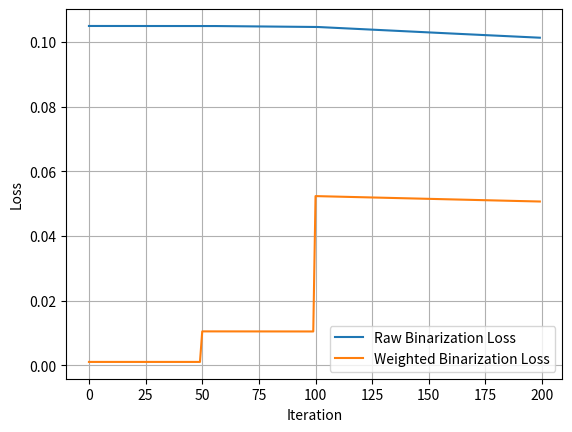

Python code for this plot:
import numpy as np
import matplotlib.pyplot as plt
from scipy import signal


# =========================================================
# 1. Build 2D grid
# =========================================================

N = 21

x = np.linspace(-1, 1, N)
y = np.linspace(-1, 1, N)

X, Y = np.meshgrid(x, y)


# =========================================================
# 2. Define target pattern
# =========================================================

target = (
    (np.abs(X) <= 0.3) &
    (np.abs(Y) <= 0.2)
).astype(float)


# =========================================================
# 3. Define optical PSF
# =========================================================

sigma = 0.12

psf = np.exp(
    -(X**2 + Y**2) / (2 * sigma**2)
)

psf = psf / np.sum(psf)


# =========================================================
# 4. Sigmoid
#    Z -> continuous mask
# =========================================================

def sigmoid(z):
    return 1 / (1 + np.exp(-z))


# =========================================================
# 5. Soft resist model
# =========================================================

def soft_resist(aerial, threshold=0.5, beta=20):

    return 1 / (
        1 + np.exp(
            -beta * (aerial - threshold)
        )
    )


# =========================================================
# 6. Forward model
#
#    Z
#    ↓
#    Mask
#    ↓
#    Aerial image
#    ↓
#    Resist
# =========================================================

def forward(Z):

    mask = sigmoid(Z)

    aerial = signal.fftconvolve(
        mask,
        psf,
        mode="same"
    )

    resist = soft_resist(
        aerial,
        threshold=0.5,
        beta=20
    )

    return mask, aerial, resist


# =========================================================
# 7. Printing loss
# =========================================================

def print_loss_function(resist):

    return np.mean(
        (resist - target) ** 2
    )


# =========================================================
# 8. TV loss
#
#    Penalize abrupt changes between neighboring pixels
# =========================================================

def tv_loss(mask, eps=1e-6):

    dx = mask[:, 1:] - mask[:, :-1]
    dy = mask[1:, :] - mask[:-1, :]

    tv_x = np.mean(
        np.sqrt(dx**2 + eps)
    )

    tv_y = np.mean(
        np.sqrt(dy**2 + eps)
    )

    return tv_x + tv_y


# =========================================================
# 9. TV gradient with respect to mask
# =========================================================

def tv_gradient(mask, eps=1e-6):

    dx = mask[:, 1:] - mask[:, :-1]
    dy = mask[1:, :] - mask[:-1, :]

    grad = np.zeros_like(mask)

    gx = dx / np.sqrt(dx**2 + eps)
    gx = gx / dx.size

    grad[:, 1:] += gx
    grad[:, :-1] -= gx

    gy = dy / np.sqrt(dy**2 + eps)
    gy = gy / dy.size

    grad[1:, :] += gy
    grad[:-1, :] -= gy

    return grad


# =========================================================
# 10. Binarization loss
#
#     Small near 0 or 1
#     Large near 0.5
# =========================================================

def binarization_loss(mask):

    return np.mean(
        mask * (1 - mask)
    )


# =========================================================
# 11. Binarization gradient with respect to mask
#
#     d/dM [M(1-M)] = 1 - 2M
# =========================================================

def binarization_gradient(mask):

    grad_bin_mask = (
        1 - 2 * mask
    ) / mask.size

    return grad_bin_mask


# =========================================================
# 12. Printing gradient / backward
# =========================================================

def backward(
    Z,
    target,
    psf,
    threshold=0.5,
    beta=20
):

    # -----------------------------
    # Forward
    # -----------------------------

    mask = sigmoid(Z)

    aerial = signal.fftconvolve(
        mask,
        psf,
        mode="same"
    )

    resist = soft_resist(
        aerial,
        threshold=threshold,
        beta=beta
    )

    # -----------------------------
    # Backward
    # -----------------------------

    # dL / dR
    dL_dR = (
        2 * (resist - target)
        / target.size
    )

    # dR / dA
    dR_dA = (
        beta
        * resist
        * (1 - resist)
    )

    # dL / dA
    dL_dA = (
        dL_dR
        * dR_dA
    )

    # Aerial -> Mask
    #
    # Use correlation as adjoint
    # of convolution
    dL_dM = signal.correlate(
        dL_dA,
        psf,
        mode="same"
    )

    # dM / dZ
    dM_dZ = (
        mask
        * (1 - mask)
    )

    # dL / dZ
    dL_dZ = (
        dL_dM
        * dM_dZ
    )

    return dL_dZ


# =========================================================
# 13. Initialize Z
#
# target area -> positive
# outside      -> negative
#
# This gives a reasonable initial mask
# =========================================================

initial_Z = np.where(
    target == 1,
    2.0,
    -2.0
)

Z = initial_Z.copy()


# =========================================================
# 14. Optimization settings
# =========================================================

learning_rate = 5.0

lambda_tv = 0.1
lambda_bin_history = []
weighted_bin_loss_history = []
bin_loss_history = []



num_iterations = 200

for iteration in range(num_iterations):

    if iteration < 50:
        lambda_bin = 0.01

    elif iteration < 100:
        lambda_bin = 0.1

    else:
        lambda_bin = 0.5

    mask, aerial, resist = forward(Z)

    print_loss = print_loss_function(resist)
    reg_tv = tv_loss(mask)
    reg_bin = binarization_loss(mask)
    bin_loss_history.append(reg_bin)
    grad_print = backward(
        Z,
        target,
        psf,
        threshold=0.5,
        beta=20
    )

    grad_tv_mask = tv_gradient(mask)

    grad_tv_Z = (
        grad_tv_mask
        * mask
        * (1 - mask)
    )

    grad_bin_mask = binarization_gradient(mask)

    grad_bin_Z = (
        grad_bin_mask
        * mask
        * (1 - mask)
    )

    grad_total = (
        grad_print
        + lambda_tv * grad_tv_Z
        + lambda_bin * grad_bin_Z
    )

    Z = Z - learning_rate * grad_total
    lambda_bin_history.append(lambda_bin)

    weighted_bin_loss_history.append(
    lambda_bin * reg_bin
)
plt.plot(
    bin_loss_history,
    label="Raw Binarization Loss"
)

plt.plot(
    weighted_bin_loss_history,
    label="Weighted Binarization Loss"
)

plt.xlabel("Iteration")
plt.ylabel("Loss")
plt.legend()
plt.grid()
plt.show()
